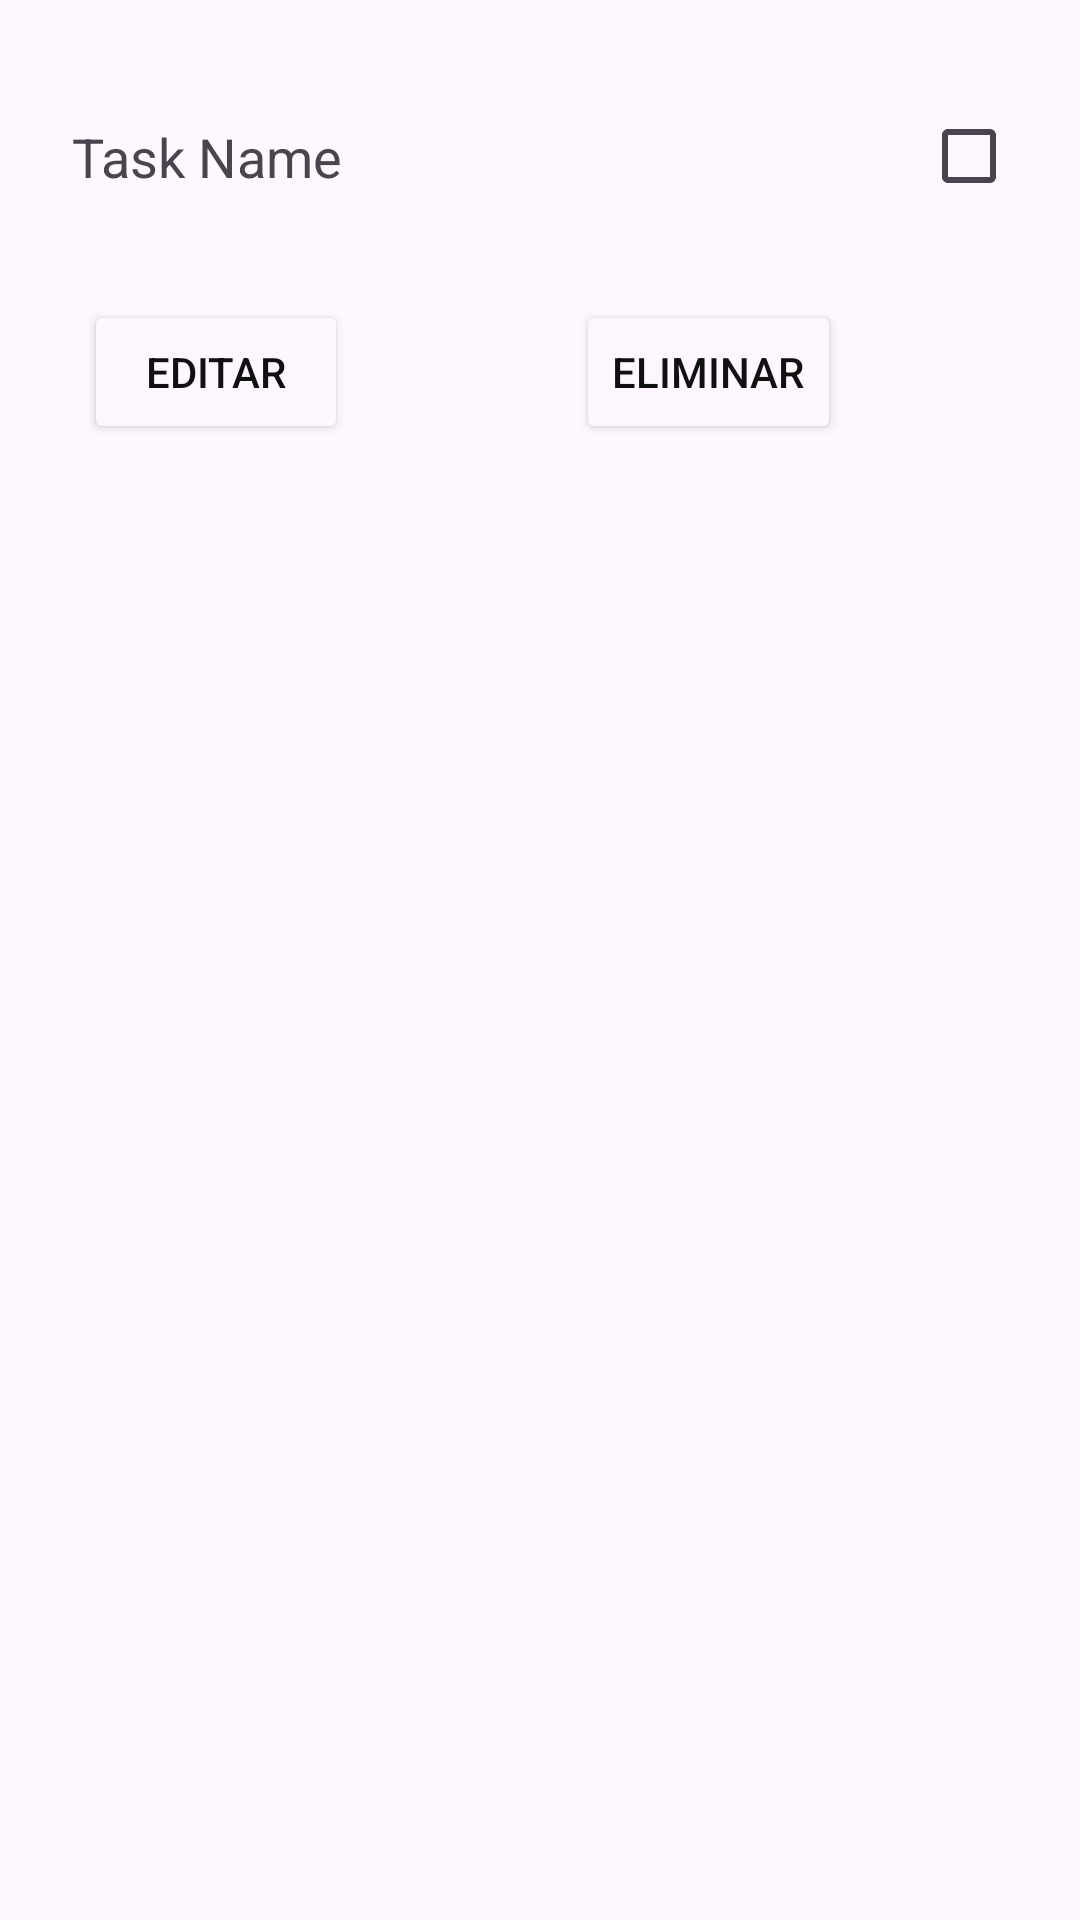

Layout XML and referenced resources for this Android screen:
<!-- AndroidManifest.xml: application theme Theme.KidTasks_ar -->
<!-- res/layout/list_template.xml -->
<?xml version="1.0" encoding="utf-8"?>
<androidx.constraintlayout.widget.ConstraintLayout xmlns:android="http://schemas.android.com/apk/res/android"
    xmlns:app="http://schemas.android.com/apk/res-auto"
    xmlns:tools="http://schemas.android.com/tools"
    android:layout_width="match_parent"
    android:layout_height="wrap_content"
    android:orientation="horizontal"
    android:padding="16dp"
    android:background="?attr/selectableItemBackground">

    <TextView
        android:id="@+id/tvTaskName"
        android:layout_width="263dp"
        android:layout_height="36dp"
        android:layout_marginStart="8dp"
        android:layout_marginTop="24dp"
        android:layout_weight="1"
        android:text="Task Name"
        android:textSize="18sp"
        app:layout_constraintStart_toStartOf="parent"
        app:layout_constraintTop_toTopOf="parent" />

    <CheckBox
        android:id="@+id/checkBox"
        android:layout_width="wrap_content"
        android:layout_height="wrap_content"
        android:layout_marginStart="20dp"
        android:layout_marginTop="12dp"
        app:layout_constraintStart_toEndOf="@+id/tvTaskName"
        app:layout_constraintTop_toTopOf="parent" />

    <Button
        android:id="@+id/btneditask"
        android:layout_width="wrap_content"
        android:layout_height="wrap_content"
        android:layout_marginStart="12dp"
        android:layout_marginTop="24dp"
        android:backgroundTint="#FDF6FE"
        android:text="Editar"
        android:textColor="#101010"
        app:icon="@drawable/icon_editname"
        app:iconTint="#101010"
        app:layout_constraintStart_toStartOf="parent"
        app:layout_constraintTop_toBottomOf="@+id/tvTaskName" />

    <Button
        android:id="@+id/btndeletetask"
        android:layout_width="wrap_content"
        android:layout_height="wrap_content"
        android:layout_marginStart="76dp"
        android:layout_marginTop="84dp"
        android:backgroundTint="#FDF6FE"
        android:text="Eliminar"
        android:textColor="#101010"
        app:icon="@android:drawable/ic_menu_close_clear_cancel"
        app:iconTint="#050505"
        app:layout_constraintEnd_toEndOf="parent"
        app:layout_constraintHorizontal_bias="0.0"
        app:layout_constraintStart_toEndOf="@+id/btneditask"
        app:layout_constraintTop_toTopOf="parent" />
</androidx.constraintlayout.widget.ConstraintLayout>
<!-- resources referenced by this layout -->
<resources>
  <style name="Theme.KidTasks_ar" parent="Base.Theme.KidTasks_ar" />
  <style name="Base.Theme.KidTasks_ar" parent="Theme.Material3.DayNight.NoActionBar">
          
          
      </style>
</resources>
